Run: headless pygame with SDL's dummy video driver; simulated clock (each Clock.tick advances the game by its frame time, no real sleeping); random seed 0; keys injected as events and as key.get_pressed() state; no mouse input.
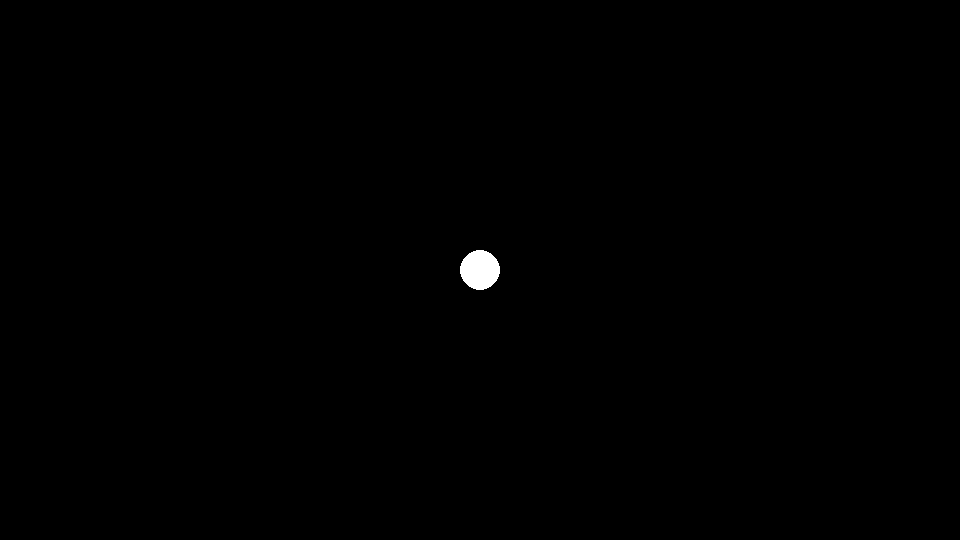
Frame 1 of 4 · flips 1–60 · no input
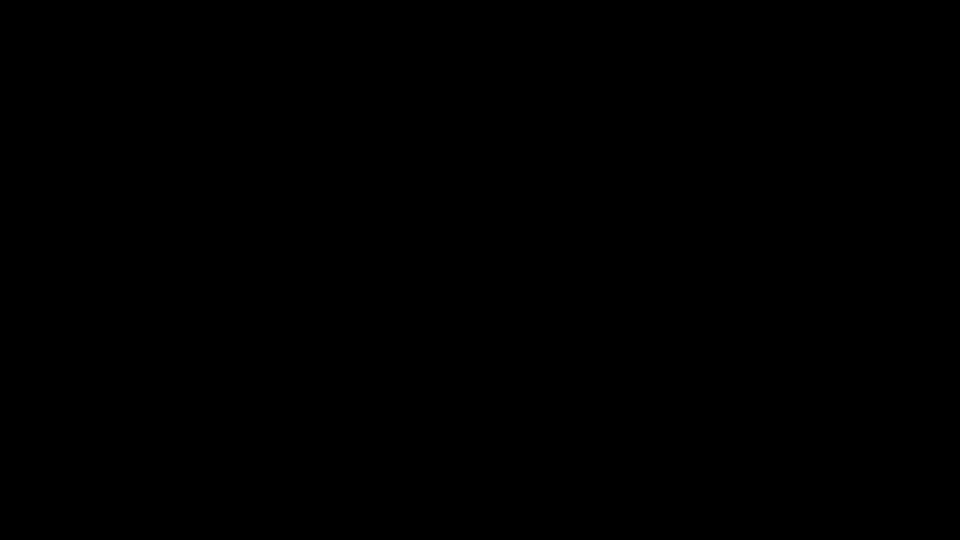
Frame 2 of 4 · flips 61–180 · tapped SPACE, RETURN · held RIGHT (→), D
Frame 3 of 4 · flips 181–300 · held DOWN (↓), S · screen unchanged from frame 2, image omitted
Frame 4 of 4 · flips 301–420 · held LEFT (←), A, UP (↑), W · screen same as frame 1, image omitted

The pygame program that drew these frames:

import pygame

pygame.init()

window_width = 960
window_height = 540
window_dimensions = (window_width, window_height)
window = pygame.display.set_mode(window_dimensions)

pygame.display.set_caption("Pygame Differential Drive Robot")

start_x_position = (480)
start_y_position = (270)
car_radius = 20
car_color = (255, 255, 255) #White
car_velocity = 5

run = True
while run:
    pygame.time.delay(100)

    for event in pygame.event.get():
        if event.type == pygame.QUIT:
            run = False

    keys = pygame.key.get_pressed()
    #know how the grid works
    if keys[pygame.K_LEFT]:
        start_x_position = start_x_position - car_velocity
    if keys[pygame.K_RIGHT]:
        start_x_position = start_x_position + car_velocity
    if keys[pygame.K_UP]:
        start_y_position = start_y_position - car_velocity
    if keys[pygame.K_DOWN]:
        start_y_position = start_y_position + car_velocity
    
    window.fill((0,0,0)) #fills black surface refresh
    pygame.draw.circle(window, car_color,(start_x_position,start_y_position),car_radius)
    pygame.display.update()

pygame.quit()
